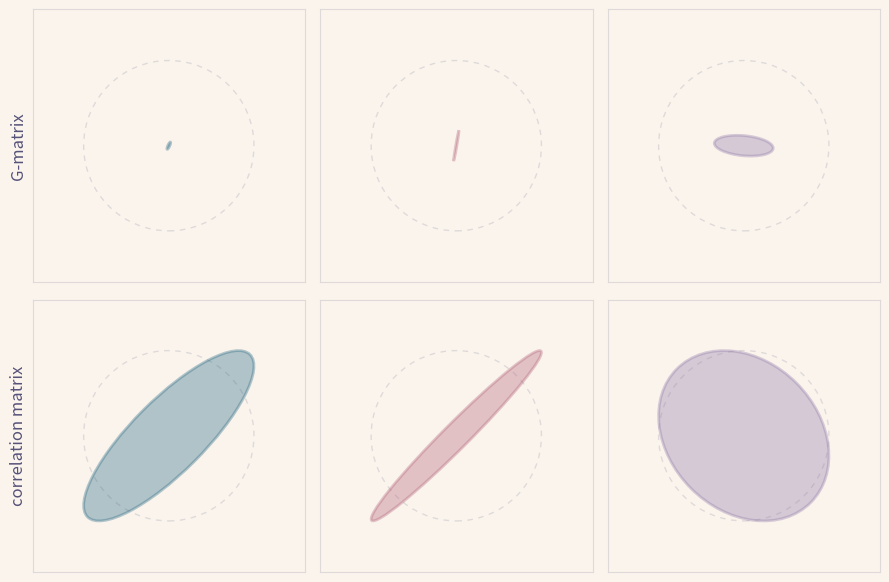

This figure's Python source:
#
# G_drift_2trait.py
#
# Drift-only G-matrix dynamics for two traits (paper eq. 21 with mutation and
# selection switched off), simulated with Euler-Maruyama, then animated as
# covariance ellipses (top: G itself; bottom: the correlation matrix).
#
# The stochastic matrix equation (pure drift, MVN traits):
#
#     dG = -(v/n) G dt  +  √(v/n) · √Γ : dB_G ,
#
#   • √Γ is a 4th-order tensor with  √Γ_ijkl = (√G_ik √G_jl + √G_il √G_jk)/√2,
#     where √G is the symmetric matrix square root (√G √Gᵀ = G); Γ = √Γ:√Γ.
#   • dB_G is a SYMMETRIC matrix-valued Brownian motion with covariance heuristic
#     (dB_G)_ij (dB_G)_kl = (δ_ik δ_jl + δ_il δ_jk)/2 dt
#     i.e. diagonal entries have variance dt, off-diagonals variance dt/2.
#   • The double contraction (√Γ : dB_G)_ij = Σ_kl √Γ_ijkl (dB_G)_kl is the only
#     subtle part. Because dB_G is symmetric and √G is symmetric, the two tensor
#     products (otimesu, otimesl in the repo's Tensors.jl version) collapse to
#     LEFT and RIGHT matrix multiplication by √G:
#
#         √Γ : dB_G  =  √2 · √G · dB_G · √G .
#
#     (verified: this reproduces Cov(dG_ij,dG_kl)/dt = (v/n)(G_ik G_jl + G_il G_jk).)
#
# So one Euler-Maruyama step is
#     G ← G - (v/n) G Δt + √(v/n)·√(2Δt) · √G X √G ,
# with X symmetric, X_ii ~ N(0,1), X_ij ~ N(0,1/2). Symmetrize and project to the
# PD cone each step for numerical safety. This matches drift𝐆 in solvers/diy.
#
# Drift erodes overall genetic variance (G shrinks, the deterministic -(v/n)G
# term) while simultaneously driving the genetic correlation to ±1 (the noise),
# so each replicate's ellipse shrinks AND collapses onto a line — the orientation
# change the normalized (correlation) ellipses make plain.
#

import numpy as np
import matplotlib.pyplot as plt
from matplotlib.patches import Ellipse
from matplotlib.animation import FuncAnimation, PillowWriter

def sqrtm_sym(G):
    w, V = np.linalg.eigh(G); w = np.clip(w, 1e-12, None)
    return (V * np.sqrt(w)) @ V.T

def simulate(G0, v, n0, T, N, R, seed=0):
    rng = np.random.default_rng(seed); dt = T / N; delta = v / n0
    hist = np.zeros((R, N + 1, 2, 2))
    for r in range(R):
        G = G0.copy(); hist[r, 0] = G
        for k in range(1, N + 1):
            sG = sqrtm_sym(G)
            a, b = rng.standard_normal(), rng.standard_normal()
            c = rng.standard_normal() / np.sqrt(2)        # off-diagonal: variance 1/2
            X = np.array([[a, c], [c, b]])                # symmetric noise matrix
            stoch = np.sqrt(2) * (sG @ X @ sG)            # = √Γ : dB_G  (per √dt)
            G = G - delta * G * dt + np.sqrt(delta) * np.sqrt(dt) * stoch
            G = 0.5 * (G + G.T)                            # symmetrize
            w, V = np.linalg.eigh(G); G = (V * np.clip(w, 1e-9, None)) @ V.T  # keep PD
            hist[r, k] = G
    return hist

def ellipse_axes(M):
    w, V = np.linalg.eigh(M); w = np.clip(w, 0, None)
    angle = np.degrees(np.arctan2(V[1, 1], V[0, 1]))
    return 2 * np.sqrt(w[1]), 2 * np.sqrt(w[0]), angle      # full width, height, angle

def correlation(G):
    d = np.sqrt(np.diag(G)); return G / np.outer(d, d)

# ---- run: 3 replicates, drift only, start at G = I ----
hist = simulate(np.eye(2), v=1.0, n0=80.0, T=150.0, N=1500, R=3, seed=7)
N = hist.shape[1] - 1
frames = np.linspace(0, N, 100).astype(int)

# ---- styling ----
BG, TXT, SUBTLE = "#faf4ed", "#575279", "#dfdad9"
REPCOL = ["#286983", "#b4637a", "#907aa9"]
plt.rcParams.update({"axes.edgecolor": SUBTLE, "text.color": TXT,
                     "figure.facecolor": BG, "axes.facecolor": BG,
                     "axes.labelcolor": TXT})
fig, axes = plt.subplots(2, 3, figsize=(9, 6))
LIM = 1.6
arts = []
for col in range(3):
    for row in range(2):
        ax = axes[row, col]
        ax.set_xlim(-LIM, LIM); ax.set_ylim(-LIM, LIM); ax.set_aspect("equal")
        ax.set_xticks([]); ax.set_yticks([])
        ax.add_patch(Ellipse((0, 0), 2, 2, fill=False, ec=SUBTLE, lw=1, ls=(0, (4, 4))))
        el = Ellipse((0, 0), 1, 1, fc=REPCOL[col], ec=REPCOL[col], alpha=0.35, lw=2)
        ax.add_patch(el); arts.append(el)
axes[0, 0].set_ylabel("G-matrix", fontsize=12)
axes[1, 0].set_ylabel("correlation matrix", fontsize=12)
fig.tight_layout()

def update(fi):
    k = frames[fi]; idx = 0
    for col in range(3):
        G = hist[col, k]
        for M in (G, correlation(G)):
            w, h, a = ellipse_axes(M)
            arts[idx].width, arts[idx].height, arts[idx].angle = w, h, a
            idx += 1
    return arts

anim = FuncAnimation(fig, update, frames=len(frames), interval=80, blit=False)
anim.save("G_drift_dynamics.gif", writer=PillowWriter(fps=14))
print("saved G_drift_dynamics.gif")
